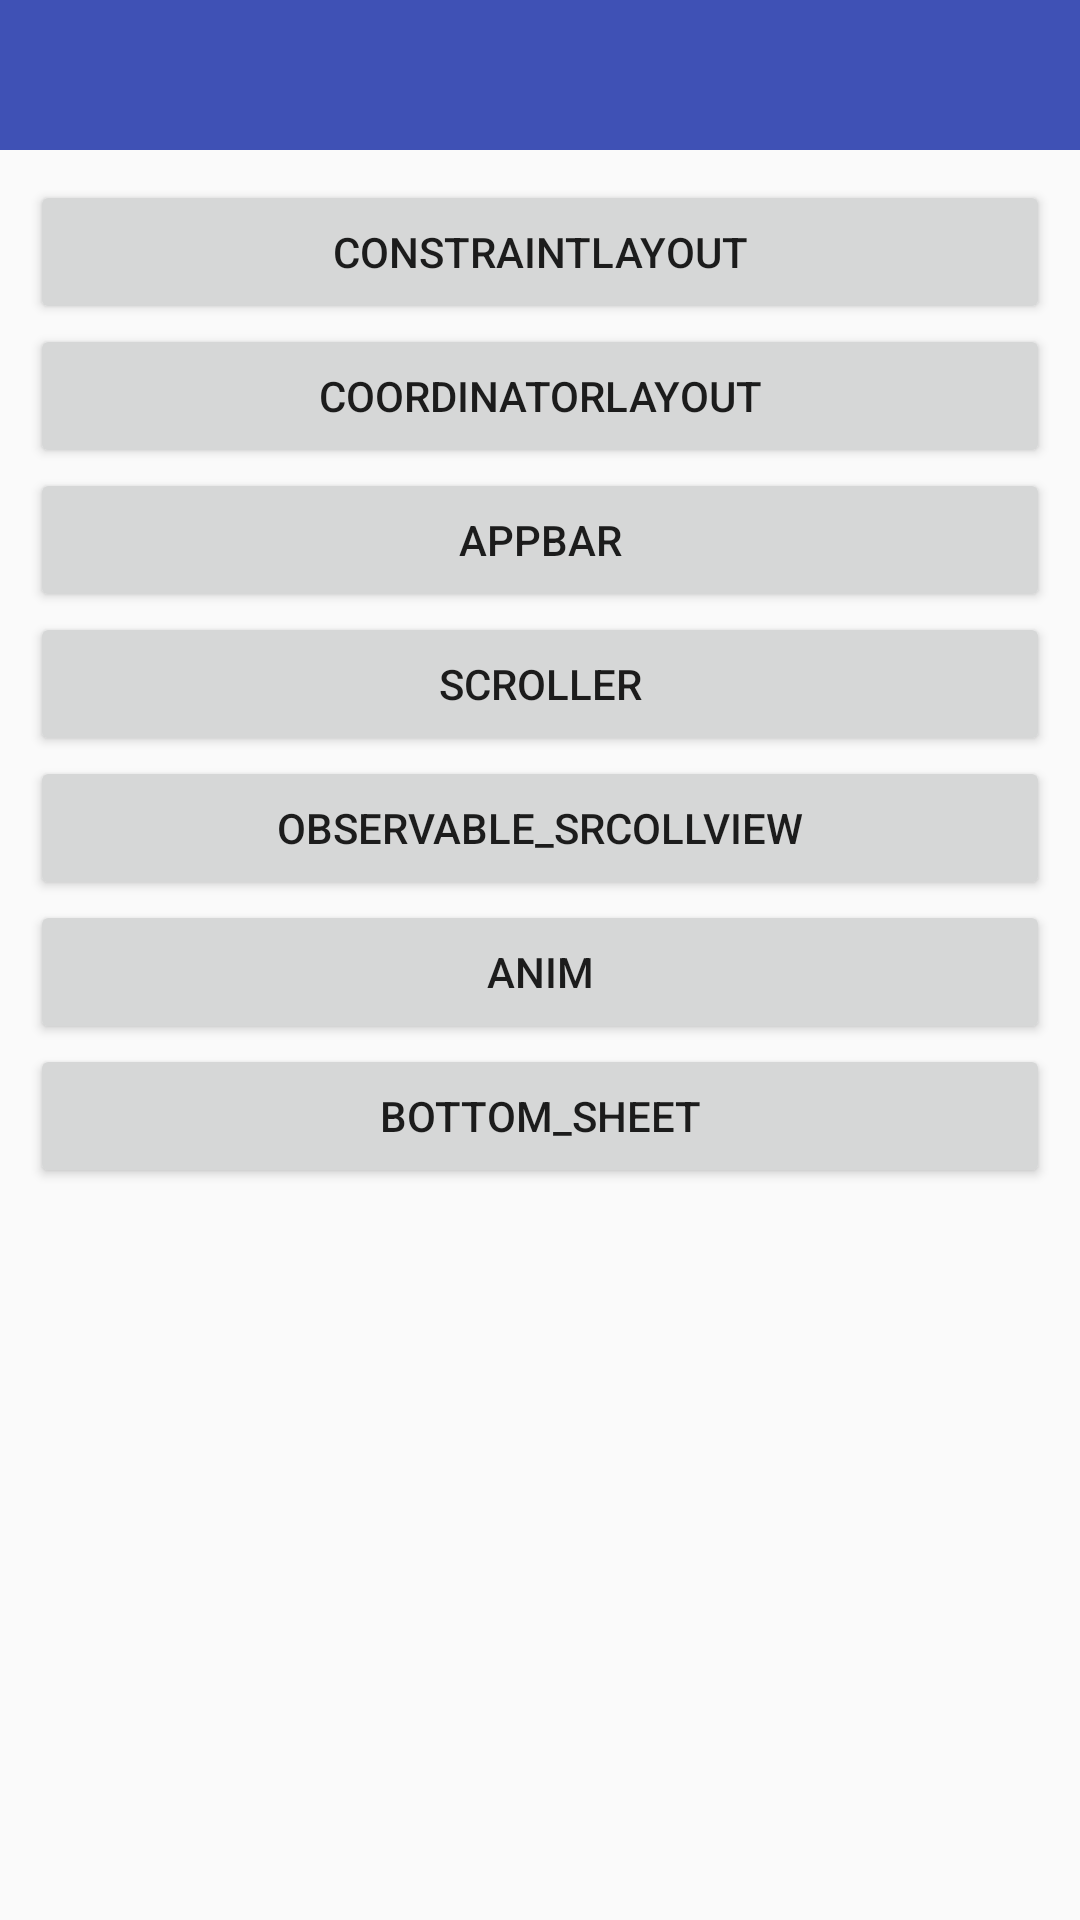

The Android layout XML behind this screen, and the referenced resources:
<!-- AndroidManifest.xml: application theme AppTheme -->
<!-- res/layout/activity_main.xml -->
<?xml version="1.0" encoding="utf-8"?>
<LinearLayout xmlns:android="http://schemas.android.com/apk/res/android"
    android:layout_width="match_parent"
    android:layout_height="match_parent"
    android:orientation="vertical">

    <include layout="@layout/toolbar_layout" />

    <LinearLayout
        android:layout_width="match_parent"
        android:layout_height="match_parent"
        android:orientation="vertical"
        android:padding="10dp">

        <Button
            android:id="@+id/btn_0"
            android:layout_width="match_parent"
            android:layout_height="wrap_content"
            android:text="constraintlayout" />

        <Button
            android:id="@+id/btn_1"
            android:layout_width="match_parent"
            android:layout_height="wrap_content"
            android:text="coordinatorlayout" />

        <Button
            android:id="@+id/btn_2"
            android:layout_width="match_parent"
            android:layout_height="wrap_content"
            android:text="appbar" />

        <Button
            android:id="@+id/btn_3"
            android:layout_width="match_parent"
            android:layout_height="wrap_content"
            android:text="scroller" />

        <Button
            android:id="@+id/btn_4"
            android:layout_width="match_parent"
            android:layout_height="wrap_content"
            android:text="observable_srcollview" />

        <Button
            android:id="@+id/btn_5"
            android:layout_width="match_parent"
            android:layout_height="wrap_content"
            android:text="anim" />

        <Button
            android:id="@+id/btn_6"
            android:layout_width="match_parent"
            android:layout_height="wrap_content"
            android:text="bottom_sheet" />
    </LinearLayout>
</LinearLayout>
<!-- res/layout/toolbar_layout.xml (included above) -->
<?xml version="1.0" encoding="utf-8"?>
<com.google.android.material.appbar.AppBarLayout xmlns:android="http://schemas.android.com/apk/res/android"
    xmlns:app="http://schemas.android.com/apk/res-auto"
    android:layout_width="match_parent"
    android:layout_height="wrap_content"
    android:orientation="vertical">

    <androidx.appcompat.widget.Toolbar
        android:id="@+id/toolBar"
        android:layout_width="match_parent"
        android:layout_height="50dp"
        app:layout_scrollFlags="scroll"
        app:theme="@style/ThemeOverlay.AppCompat.ActionBar" />

</com.google.android.material.appbar.AppBarLayout>
<!-- resources referenced by this layout -->
<resources>
  <style name="AppTheme" parent="Theme.AppCompat.Light.NoActionBar">
          
          <item name="colorPrimary">@color/colorPrimary</item>
          <item name="colorPrimaryDark">@color/colorPrimaryDark</item>
          <item name="colorAccent">@color/colorAccent</item>
          <item name="android:windowAnimationStyle">@style/act_anim_style</item>
      </style>
  <color name="colorPrimary">#3F51B5</color>
  <color name="colorPrimaryDark">#303F9F</color>
  <color name="colorAccent">#FF4081</color>
  <style name="act_anim_style" parent="@android:style/Animation">
          
          <item name="android:activityOpenEnterAnimation">@anim/slide_right_in</item>
          
          <item name="android:activityOpenExitAnimation">@anim/slide_left_out</item>
          
          <item name="android:activityCloseExitAnimation">@anim/slide_right_out</item>
          
          <item name="android:activityCloseEnterAnimation">@anim/slide_left_in</item>
  
      </style>
</resources>
